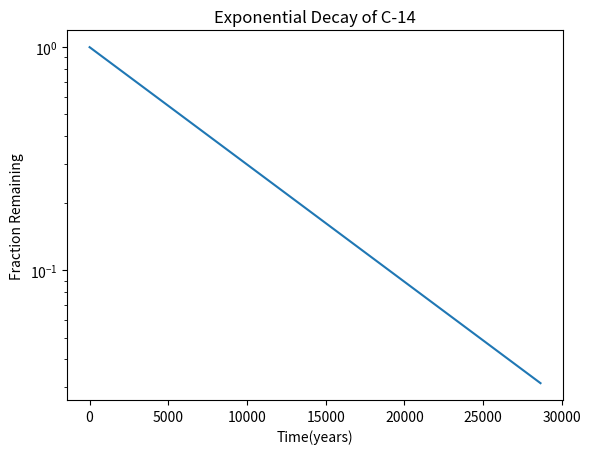

The script that saved this image:
#!/usr/bin/env python3
import numpy as np
import matplotlib.pyplot as plt

x = np.arange(0, 28651, 5730)
r = np.log(0.5)
t = 5730
y = np.exp((r / t) * x)

fig, ax = plt.subplots()
ax.set_yscale("log")
ax.plot(x, y)
plt.xlabel("Time(years)")
plt.ylabel("Fraction Remaining")
plt.title("Exponential Decay of C-14")
plt.show()